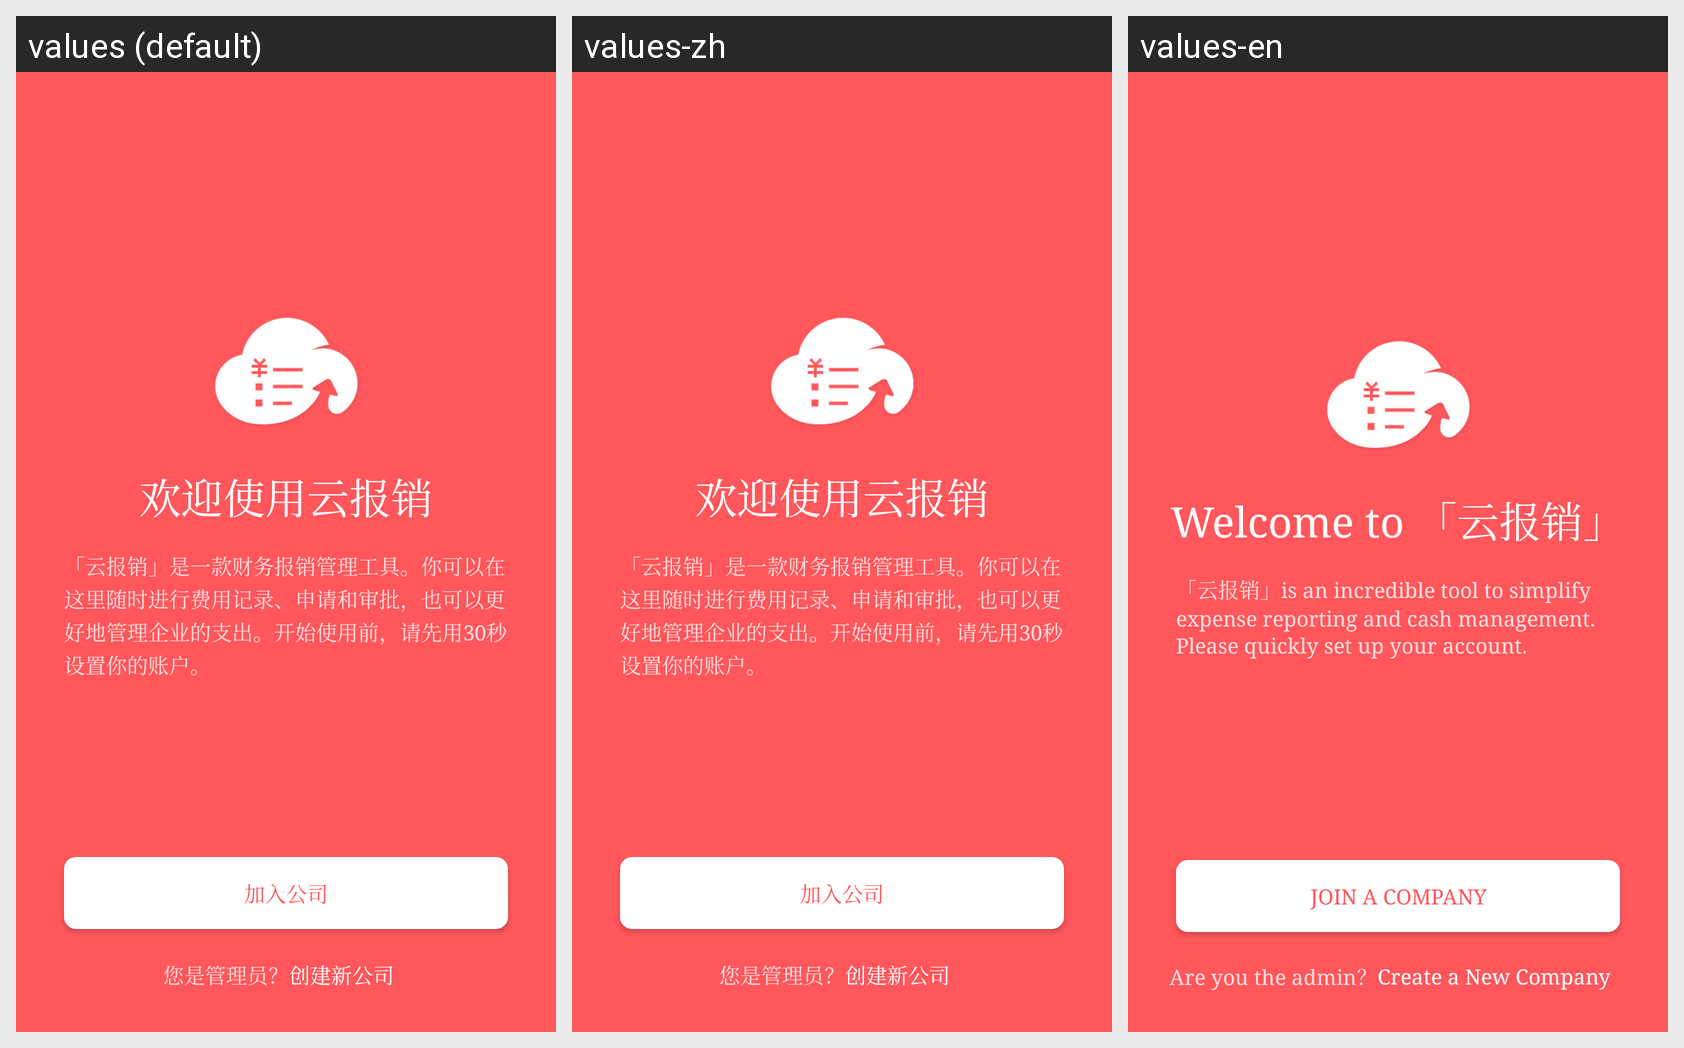

Locale-by-locale string values for the Android screen shown in this grid:
Android screen res/layout/activity_guide_start.xml rendered under 3 locales, left to right: values (default), values-zh, values-en. Device: Nexus 5 (rendered at 1080×1920; each locale shown at half size, 540×960, under a caption strip naming it); theme AppTheme.
Strings drawn on this screen, with the default value and each locale's value (text and hints the layout hard-codes, and strings that could not be matched under every locale, appear in the picture but are not listed):

welcome_to_use
  values: 欢迎使用云报销
  values-zh: 欢迎使用云报销
  values-en: Welcome to 「云报销」

introduction
  values: 「云报销」是一款财务报销管理工具。你可以在这里随时进行费用记录、申请和审批，也可以更好地管理企业的支出。开始使用前，请先用30秒设置你的账户。
  values-zh: 「云报销」是一款财务报销管理工具。你可以在这里随时进行费用记录、申请和审批，也可以更好地管理企业的支出。开始使用前，请先用30秒设置你的账户。
  values-en: 「云报销」is an incredible tool to simplify expense reporting and cash management. Please quickly set up your account.

join_company
  values: 加入公司
  values-zh: 加入公司
  values-en: Join a Company

are_you_admin
  values: 您是管理员？
  values-zh: 您是管理员？
  values-en: Are you the admin？

create_new_company
  values: 创建新公司
  values-zh: 创建新公司
  values-en: Create a New Company
